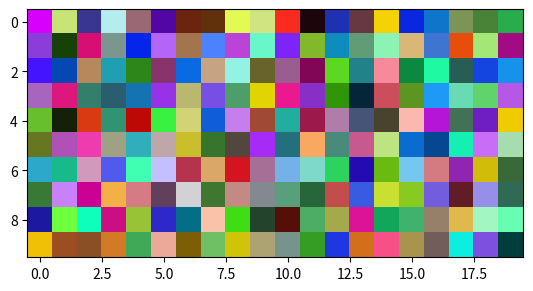

Python code for this plot: (Note: this script raises an exception after producing the figure.)
import matplotlib.pyplot as plt
import numpy as np

arr = np.random.randint(0, 256, size=(10, 20, 3))


def partition_image(num, image):
    h = image.shape[0]
    w = image.shape[1]
    c = image.shape[2]

    cell_w = np.floor(w/num)
    last_cell_w = cell_w + (w - cell_w*num)
    cell_n = num

    while num > 0:
        if num != 1:
            pixel_in_cell = []
            # get all pixels in one cell and calculate the median of the cell
            for i in range(h):
                for j in range((cell_n - num)*cell_w, (cell_n - num + 1)*cell_w + 1):
                    pixel_in_cell.append(image[i, j])
            median_c = cell_median(pixel_in_cell)

            # replace the pixel color in that cell with the median color value
            for i in range(h):
                for j in range((cell_n - num) * cell_w, (cell_n - num + 1)*cell_w + 1):
                    image[i, j] = median_c
            num -= 1
        else:
            assert num == 1
            pixel_in_cell = []
            for i in range(h):
                for j in range((cell_n - num)*cell_w, w):
                    pixel_in_cell.append(image[i, j])
            median_c = cell_median(pixel_in_cell)
            for i in range(h):
                for j in range((cell_n - num)*cell_w, w):
                    image[i, j] = median_c
            pass


def cell_median(cell):
    return np.average(cell)


plt.imshow(arr)
plt.show()

if __name__ == '__main__':
    print(partition_image(1, arr))




